Photos from the image-classification dataset "v0" in the GitHub repository 69thPi/blah. Its 7 classes are: five fingers, flat hand, four fingers, one finger, three fingers, two fingers, zero fingers.

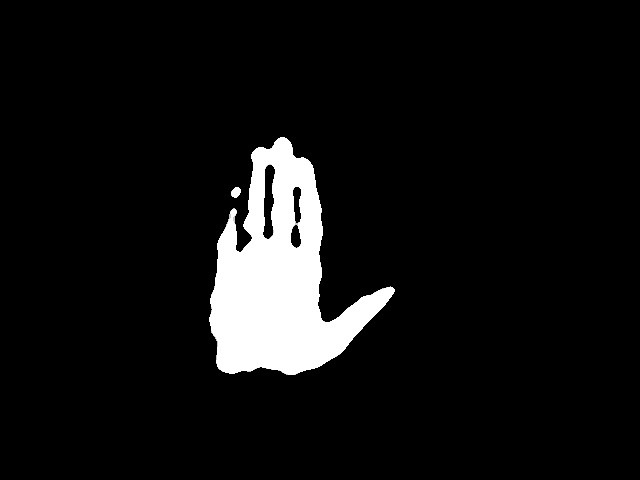
Label: flat hand

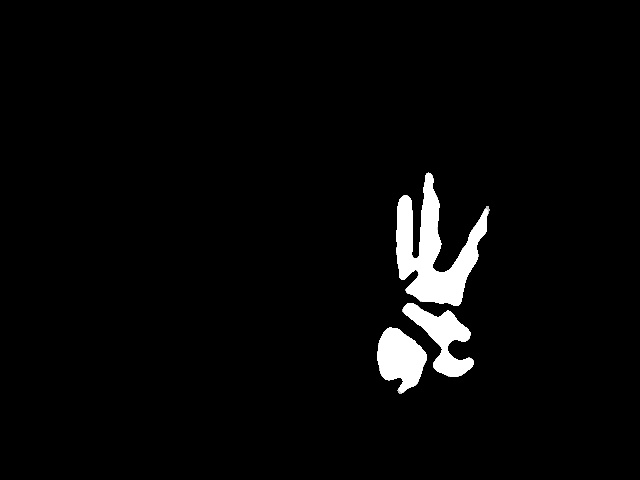
Label: three fingers

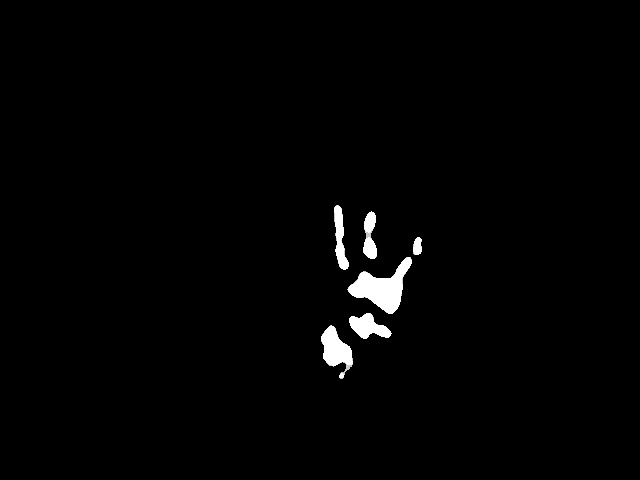
Label: three fingers

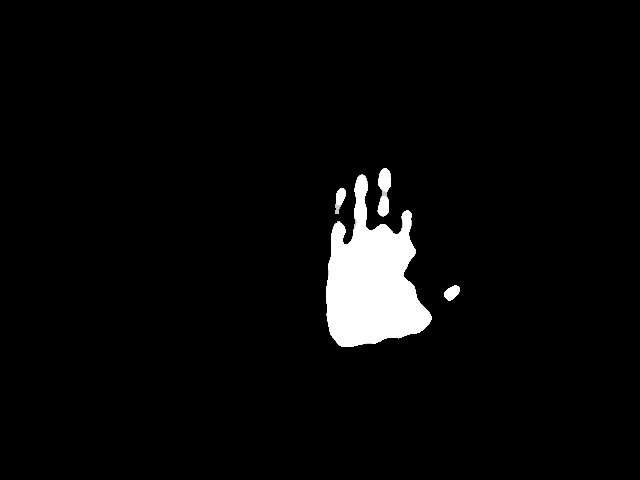
Label: flat hand

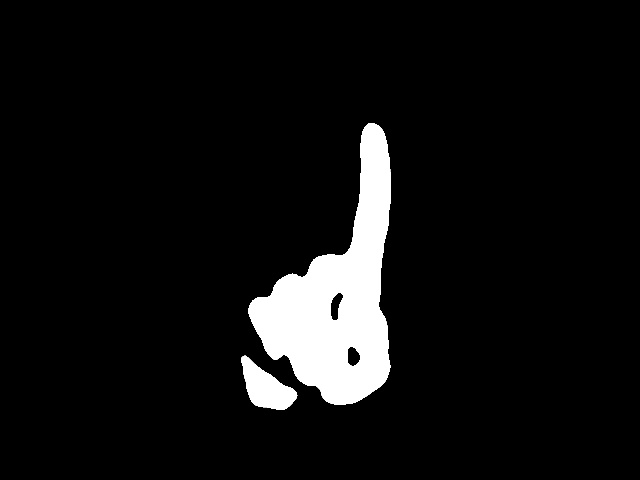
Label: one finger

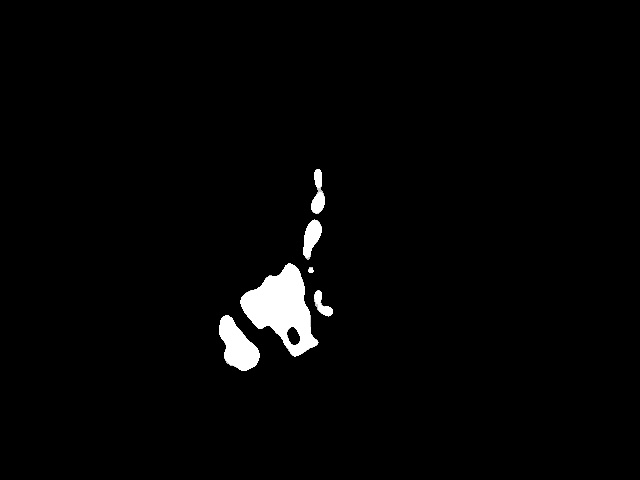
Label: one finger
